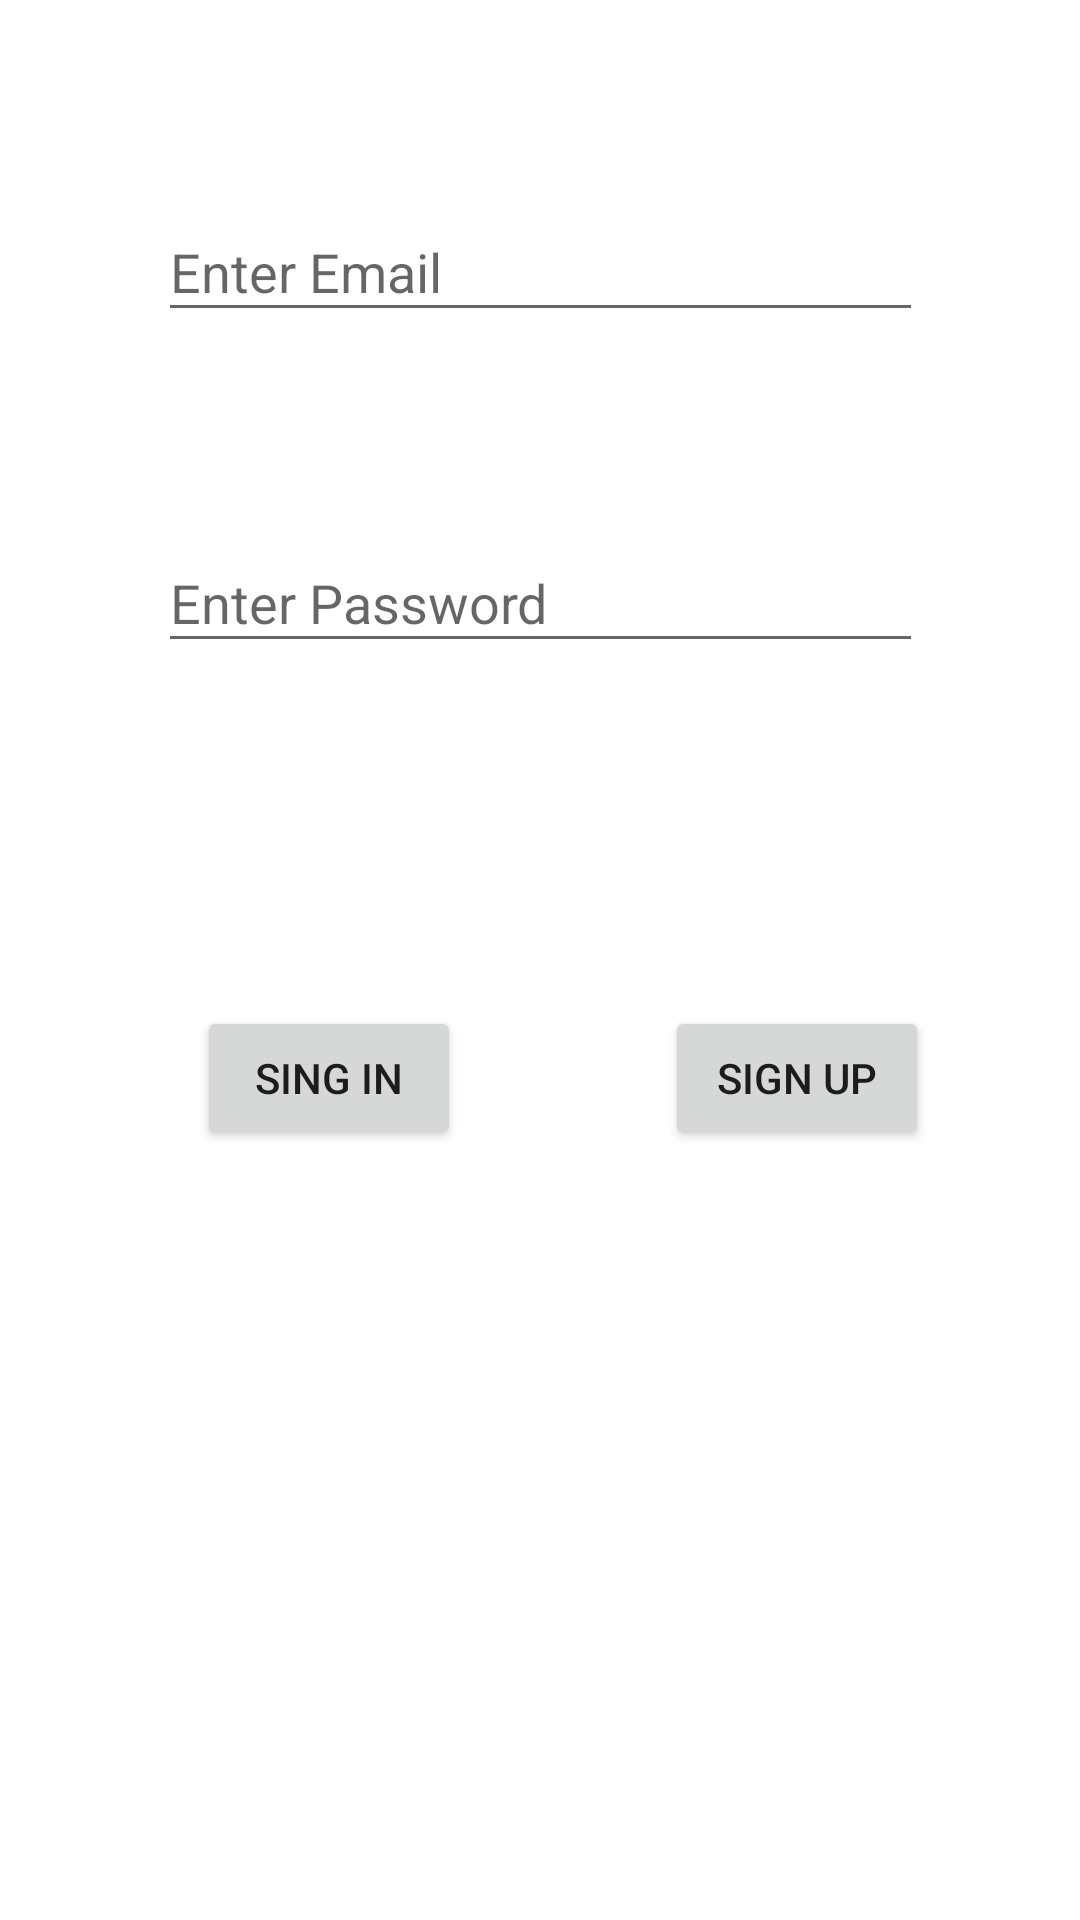

Write the Android layout XML for this screen, with the resource values it uses.
<!-- AndroidManifest.xml: application theme Theme.KotlinInstagram3 -->
<!-- res/layout/activity_main.xml -->
<?xml version="1.0" encoding="utf-8"?>
<androidx.constraintlayout.widget.ConstraintLayout xmlns:android="http://schemas.android.com/apk/res/android"
    xmlns:app="http://schemas.android.com/apk/res-auto"
    xmlns:tools="http://schemas.android.com/tools"
    android:layout_width="match_parent"
    android:layout_height="match_parent"
    tools:context=".MainActivity">

    <EditText
        android:id="@+id/mail1"
        android:layout_width="255dp"
        android:layout_height="43dp"
        android:ems="10"
        android:hint="Enter Email"
        android:inputType="textPersonName"
        app:layout_constraintBottom_toTopOf="@+id/password1"
        app:layout_constraintEnd_toEndOf="parent"
        app:layout_constraintStart_toStartOf="parent"
        app:layout_constraintTop_toTopOf="parent" />

    <EditText
        android:id="@+id/password1"
        android:layout_width="255dp"
        android:layout_height="43dp"
        android:ems="10"
        android:hint="Enter Password"
        android:inputType="textPersonName"
        app:layout_constraintBottom_toBottomOf="parent"
        app:layout_constraintEnd_toEndOf="parent"
        app:layout_constraintStart_toStartOf="parent"
        app:layout_constraintTop_toTopOf="parent"
        app:layout_constraintVertical_bias="0.298" />

    <Button
        android:id="@+id/button"
        android:layout_width="wrap_content"
        android:layout_height="wrap_content"
        android:layout_marginTop="60dp"
        android:onClick="signInClicked"
        android:text="SING IN"
        app:layout_constraintBottom_toBottomOf="parent"
        app:layout_constraintEnd_toEndOf="parent"
        app:layout_constraintHorizontal_bias="0.242"
        app:layout_constraintStart_toStartOf="parent"
        app:layout_constraintTop_toBottomOf="@+id/password1"
        app:layout_constraintVertical_bias="0.175" />

    <Button
        android:id="@+id/button2"
        android:layout_width="wrap_content"
        android:layout_height="wrap_content"
        android:layout_marginStart="68dp"
        android:layout_marginTop="60dp"
        android:onClick="signup"
        android:text="SIGN UP"
        app:layout_constraintBottom_toBottomOf="parent"
        app:layout_constraintEnd_toEndOf="parent"
        app:layout_constraintHorizontal_bias="0.0"
        app:layout_constraintStart_toEndOf="@+id/button"
        app:layout_constraintTop_toBottomOf="@+id/password1"
        app:layout_constraintVertical_bias="0.175" />

</androidx.constraintlayout.widget.ConstraintLayout>
<!-- resources referenced by this layout -->
<resources>
  <style name="Theme.KotlinInstagram3" parent="Theme.MaterialComponents.DayNight.DarkActionBar">
          
          <item name="colorPrimary">@color/purple_500</item>
          <item name="colorPrimaryVariant">@color/purple_700</item>
          <item name="colorOnPrimary">@color/white</item>
          
          <item name="colorSecondary">@color/teal_200</item>
          <item name="colorSecondaryVariant">@color/teal_700</item>
          <item name="colorOnSecondary">@color/black</item>
          
          <item name="android:statusBarColor">?attr/colorPrimaryVariant</item>
          
      </style>
  <!-- not gathered from this repository: default colours our renderer supplied (Android Studio template values) -->
  <color name="purple_500">#FF6200EE</color>
  <color name="purple_700">#FF3700B3</color>
  <color name="teal_200">#FF03DAC5</color>
  <color name="teal_700">#FF018786</color>
  <color name="black">#FF000000</color>
  <color name="white">#FFFFFFFF</color>
</resources>
